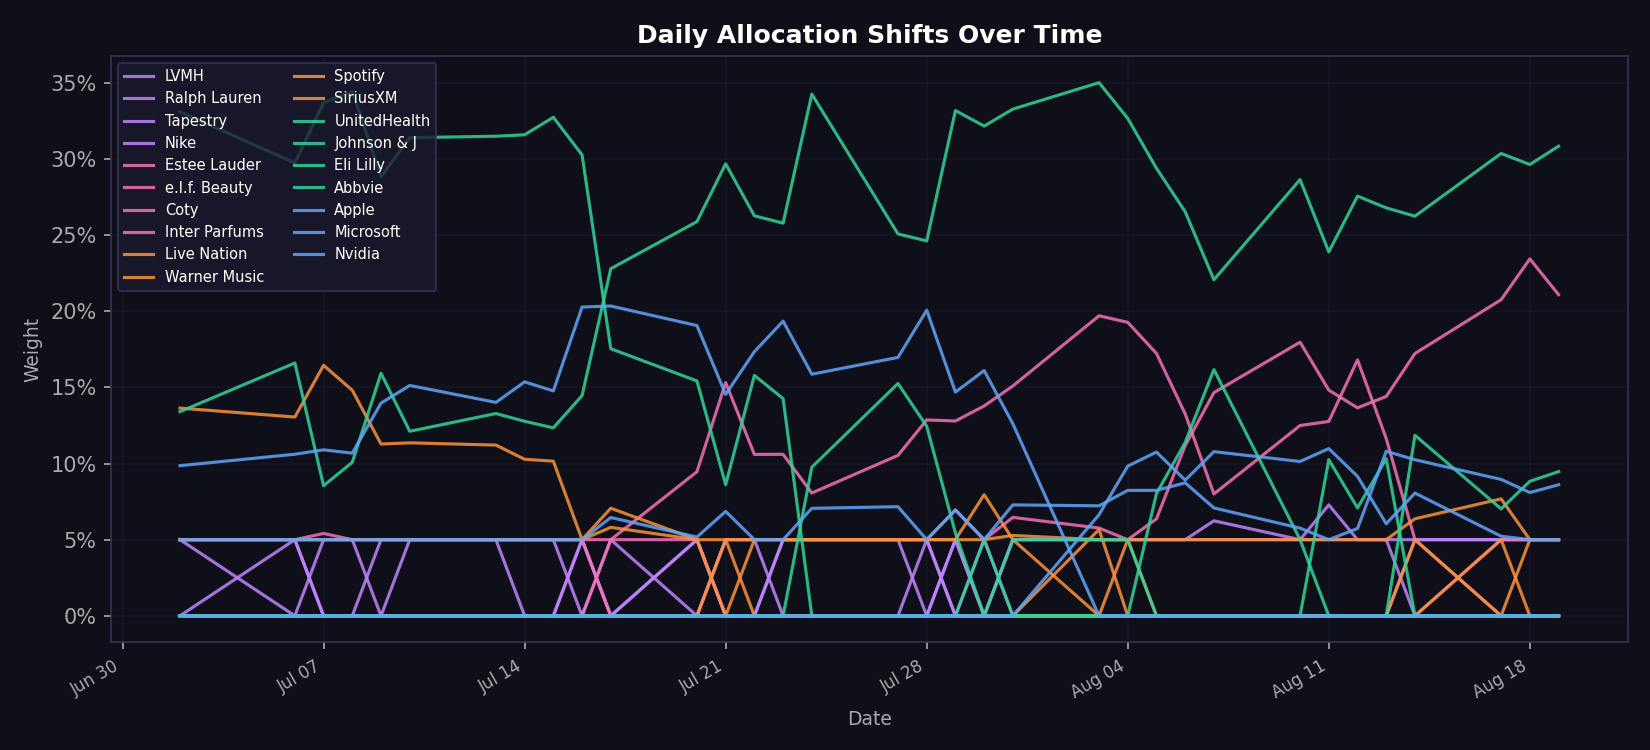

The table this chart was drawn from, first rows:
date, ann_return, ann_risk, sharpe, LVMH, Ralph Lauren, Tapestry, Nike, Lululemon, Estee Lauder, Ulta Beauty, e.l.f. Beauty, Coty, Inter Parfums, Live Nation, Warner Music, Spotify, iHeartMedia, SiriusXM, UnitedHealth, Johnson & J, Eli Lilly, Pfizer, Abbvie
2026-07-02, 1.049, 0.142, 7.034, 0.0, 0.05, 0.05, 0.0, 0.0, 0.0, 0.0, 0.05, 0.0, 0.05, 0.05, 0.0, 0.0, 0.0, 0.1364, 0.331, 0.0, 0.0, 0.0, 0.1341
2026-07-06, 1.038, 0.1374, 7.194, 0.0, 0.05, 0.0, 0.05, 0.0, 0.0, 0.0, 0.05, 0.0, 0.05, 0.05, 0.0, 0.0, 0.0, 0.1305, 0.2974, 0.0, 0.0, 0.0, 0.166
2026-07-07, 0.9848, 0.1364, 6.853, 0.0, 0.0, 0.05, 0.0, 0.0, 0.0, 0.0, 0.05, 0.0, 0.05408, 0.05, 0.0, 0.0, 0.0, 0.1645, 0.337, 0.0, 0.0, 0.0, 0.08543
2026-07-08, 1.032, 0.136, 7.218, 0.0, 0.0, 0.05, 0.0, 0.0, 0.0, 0.0, 0.05, 0.0, 0.05, 0.05, 0.0, 0.0, 0.0, 0.1481, 0.3443, 0.0, 0.0, 0.0, 0.1008
2026-07-09, 0.9206, 0.1301, 6.691, 0.0, 0.0, 0.0, 0.05, 0.0, 0.0, 0.0, 0.05, 0.0, 0.05, 0.05, 0.0, 0.0, 0.0, 0.1128, 0.2883, 0.0, 0.0, 0.0, 0.1592
2026-07-10, 0.9412, 0.1407, 6.334, 0.0, 0.05, 0.0, 0.05, 0.0, 0.0, 0.0, 0.05, 0.0, 0.05, 0.05, 0.0, 0.0, 0.0, 0.1136, 0.314, 0.0, 0.0, 0.0, 0.1212
2026-07-13, 0.9122, 0.1412, 6.105, 0.0, 0.05, 0.0, 0.05, 0.0, 0.0, 0.0, 0.05, 0.0, 0.05, 0.05, 0.0, 0.0, 0.0, 0.1121, 0.3149, 0.0, 0.0, 0.0, 0.1328
2026-07-14, 0.8805, 0.1325, 6.269, 0.0, 0.0, 0.0, 0.05, 0.0, 0.0, 0.0, 0.05, 0.0, 0.05, 0.05, 0.0, 0.0, 0.0, 0.1028, 0.3159, 0.0, 0.0, 0.0, 0.1277
2026-07-15, 0.7837, 0.1333, 5.505, 0.0, 0.0, 0.0, 0.05, 0.0, 0.0, 0.0, 0.05, 0.0, 0.05, 0.05, 0.0, 0.0, 0.0, 0.1015, 0.3274, 0.0, 0.0, 0.0, 0.1234
2026-07-16, 0.7908, 0.1411, 5.249, 0.05, 0.05, 0.0, 0.0, 0.0, 0.0, 0.0, 0.05, 0.0, 0.05, 0.05, 0.0, 0.0, 0.0, 0.05, 0.3027, 0.0, 0.0, 0.0, 0.1446
2026-07-17, 0.7893, 0.1283, 5.762, 0.0, 0.0, 0.0, 0.05, 0.0, 0.05, 0.0, 0.0, 0.0, 0.05, 0.05809, 0.0, 0.0, 0.0, 0.07064, 0.1754, 0.0, 0.0, 0.0, 0.2279
2026-07-20, 0.8132, 0.1465, 5.211, 0.05, 0.05, 0.0, 0.0, 0.0, 0.05, 0.0, 0.0, 0.0, 0.09462, 0.05, 0.0, 0.0, 0.0, 0.05, 0.1542, 0.0, 0.0, 0.0, 0.2588
2026-07-21, 0.8123, 0.1435, 5.311, 0.0, 0.0, 0.0, 0.05, 0.0, 0.0, 0.0, 0.05, 0.0, 0.1532, 0.05, 0.05, 0.0, 0.0, 0.0, 0.0861, 0.0, 0.0, 0.0, 0.2968
2026-07-22, 0.8664, 0.1373, 5.947, 0.0, 0.0, 0.0, 0.05, 0.0, 0.0, 0.0, 0.05, 0.0, 0.106, 0.05, 0.0, 0.0, 0.0, 0.05, 0.1579, 0.0, 0.0, 0.0, 0.2627
2026-07-23, 0.8797, 0.1492, 5.56, 0.05, 0.05, 0.0, 0.0, 0.0, 0.0, 0.0, 0.05, 0.0, 0.106, 0.05, 0.0, 0.0, 0.0, 0.05, 0.1426, 0.0, 0.0, 0.0, 0.2578
2026-07-24, 0.882, 0.1618, 5.142, 0.05, 0.05, 0.0, 0.0, 0.0, 0.0, 0.0, 0.05, 0.0, 0.08064, 0.05, 0.0, 0.0, 0.0, 0.05, 0.0, 0.0, 0.09757, 0.0, 0.3426
2026-07-27, 0.9556, 0.166, 5.456, 0.05, 0.05, 0.0, 0.0, 0.0, 0.0, 0.0, 0.05, 0.0, 0.1053, 0.05, 0.0, 0.0, 0.0, 0.05, 0.0, 0.0, 0.1526, 0.0, 0.2508
2026-07-28, 0.8859, 0.1606, 5.204, 0.0, 0.05, 0.0, 0.05, 0.0, 0.0, 0.0, 0.05, 0.0, 0.1286, 0.05, 0.0, 0.0, 0.0, 0.05, 0.0, 0.0, 0.1245, 0.0, 0.2462
2026-07-29, 0.9516, 0.1637, 5.506, 0.05, 0.0, 0.05, 0.0, 0.0, 0.0, 0.0, 0.06942, 0.0, 0.1279, 0.05, 0.0, 0.0, 0.0, 0.05, 0.0, 0.0, 0.0544, 0.0, 0.3318
2026-07-30, 0.9234, 0.1494, 5.846, 0.0, 0.0, 0.0, 0.05, 0.0, 0.0, 0.0, 0.05, 0.0, 0.1378, 0.05, 0.0, 0.0, 0.0, 0.07953, 0.0, 0.05, 0.0, 0.0, 0.3216
2026-07-31, 0.9056, 0.1653, 5.176, 0.0, 0.05, 0.05, 0.0, 0.0, 0.0, 0.0, 0.06463, 0.0, 0.1509, 0.05276, 0.0, 0.0, 0.0, 0.05, 0.05, 0.0, 0.0, 0.0, 0.3327
2026-08-03, 0.8302, 0.1713, 4.554, 0.0, 0.05, 0.05, 0.0, 0.0, 0.0, 0.0, 0.05763, 0.0, 0.197, 0.05, 0.0, 0.05667, 0.0, 0.0, 0.05, 0.0, 0.0, 0.0, 0.3501
2026-08-04, 0.8274, 0.1616, 4.809, 0.0, 0.05, 0.05, 0.0, 0.0, 0.0, 0.0, 0.05, 0.0, 0.1927, 0.05, 0.0, 0.0, 0.0, 0.05, 0.05, 0.0, 0.0, 0.0, 0.3266
2026-08-05, 0.8408, 0.1544, 5.122, 0.0, 0.05, 0.05, 0.0, 0.0, 0.0, 0.0, 0.06369, 0.0, 0.1723, 0.05, 0.0, 0.0, 0.0, 0.0, 0.0, 0.08029, 0.0, 0.0, 0.2939
2026-08-06, 0.9175, 0.1531, 5.667, 0.0, 0.05, 0.05, 0.0, 0.0, 0.0, 0.0, 0.1118, 0.0, 0.1326, 0.05, 0.0, 0.0, 0.0, 0.0, 0.0, 0.1139, 0.0, 0.0, 0.2653
2026-08-07, 0.9445, 0.158, 5.663, 0.0, 0.05, 0.06239, 0.0, 0.0, 0.0, 0.0, 0.1466, 0.0, 0.08002, 0.05, 0.0, 0.0, 0.0, 0.0, 0.0, 0.1617, 0.0, 0.0, 0.2207
2026-08-10, 1.146, 0.1793, 6.113, 0.0, 0.05, 0.05, 0.0, 0.0, 0.0, 0.0, 0.1797, 0.0, 0.125, 0.05, 0.0, 0.0, 0.0, 0.0, 0.0, 0.05, 0.0, 0.0, 0.2865
2026-08-11, 1.072, 0.1749, 5.843, 0.0, 0.05, 0.07285, 0.0, 0.0, 0.0, 0.0, 0.1482, 0.0, 0.1276, 0.05, 0.0, 0.0, 0.0, 0.0, 0.0, 0.0, 0.1026, 0.0, 0.239
2026-08-12, 1.06, 0.1733, 5.829, 0.0, 0.05, 0.05, 0.0, 0.0, 0.0, 0.0, 0.1366, 0.0, 0.1681, 0.05, 0.0, 0.0, 0.0, 0.0, 0.0, 0.0, 0.07084, 0.0, 0.2756
2026-08-13, 0.9911, 0.1641, 5.736, 0.0, 0.05, 0.05, 0.0, 0.0, 0.0, 0.0, 0.144, 0.0, 0.1164, 0.05, 0.0, 0.0, 0.0, 0.0, 0.0, 0.0, 0.1032, 0.0, 0.2679
2026-08-14, 0.9658, 0.166, 5.518, 0.05, 0.05, 0.0, 0.0, 0.0, 0.0, 0.0, 0.1722, 0.0, 0.05, 0.06372, 0.0, 0.0, 0.0, 0.05, 0.0, 0.1185, 0.0, 0.0, 0.2624
2026-08-17, 1.095, 0.1852, 5.645, 0.05, 0.05, 0.0, 0.0, 0.0, 0.0, 0.0, 0.2076, 0.05, 0.0, 0.07679, 0.0, 0.05, 0.0, 0.0, 0.0, 0.0702, 0.0, 0.0, 0.3036
2026-08-18, 1.018, 0.1892, 5.117, 0.05, 0.05, 0.0, 0.0, 0.0, 0.0, 0.0, 0.2344, 0.05, 0.0, 0.05, 0.0, 0.0, 0.0, 0.05, 0.0, 0.08832, 0.0, 0.0, 0.2963
2026-08-19, 1.006, 0.1804, 5.298, 0.05, 0.05, 0.0, 0.0, 0.0, 0.0, 0.0, 0.2109, 0.05, 0.0, 0.05, 0.0, 0.0, 0.0, 0.05, 0.0, 0.0947, 0.0, 0.0, 0.3084
